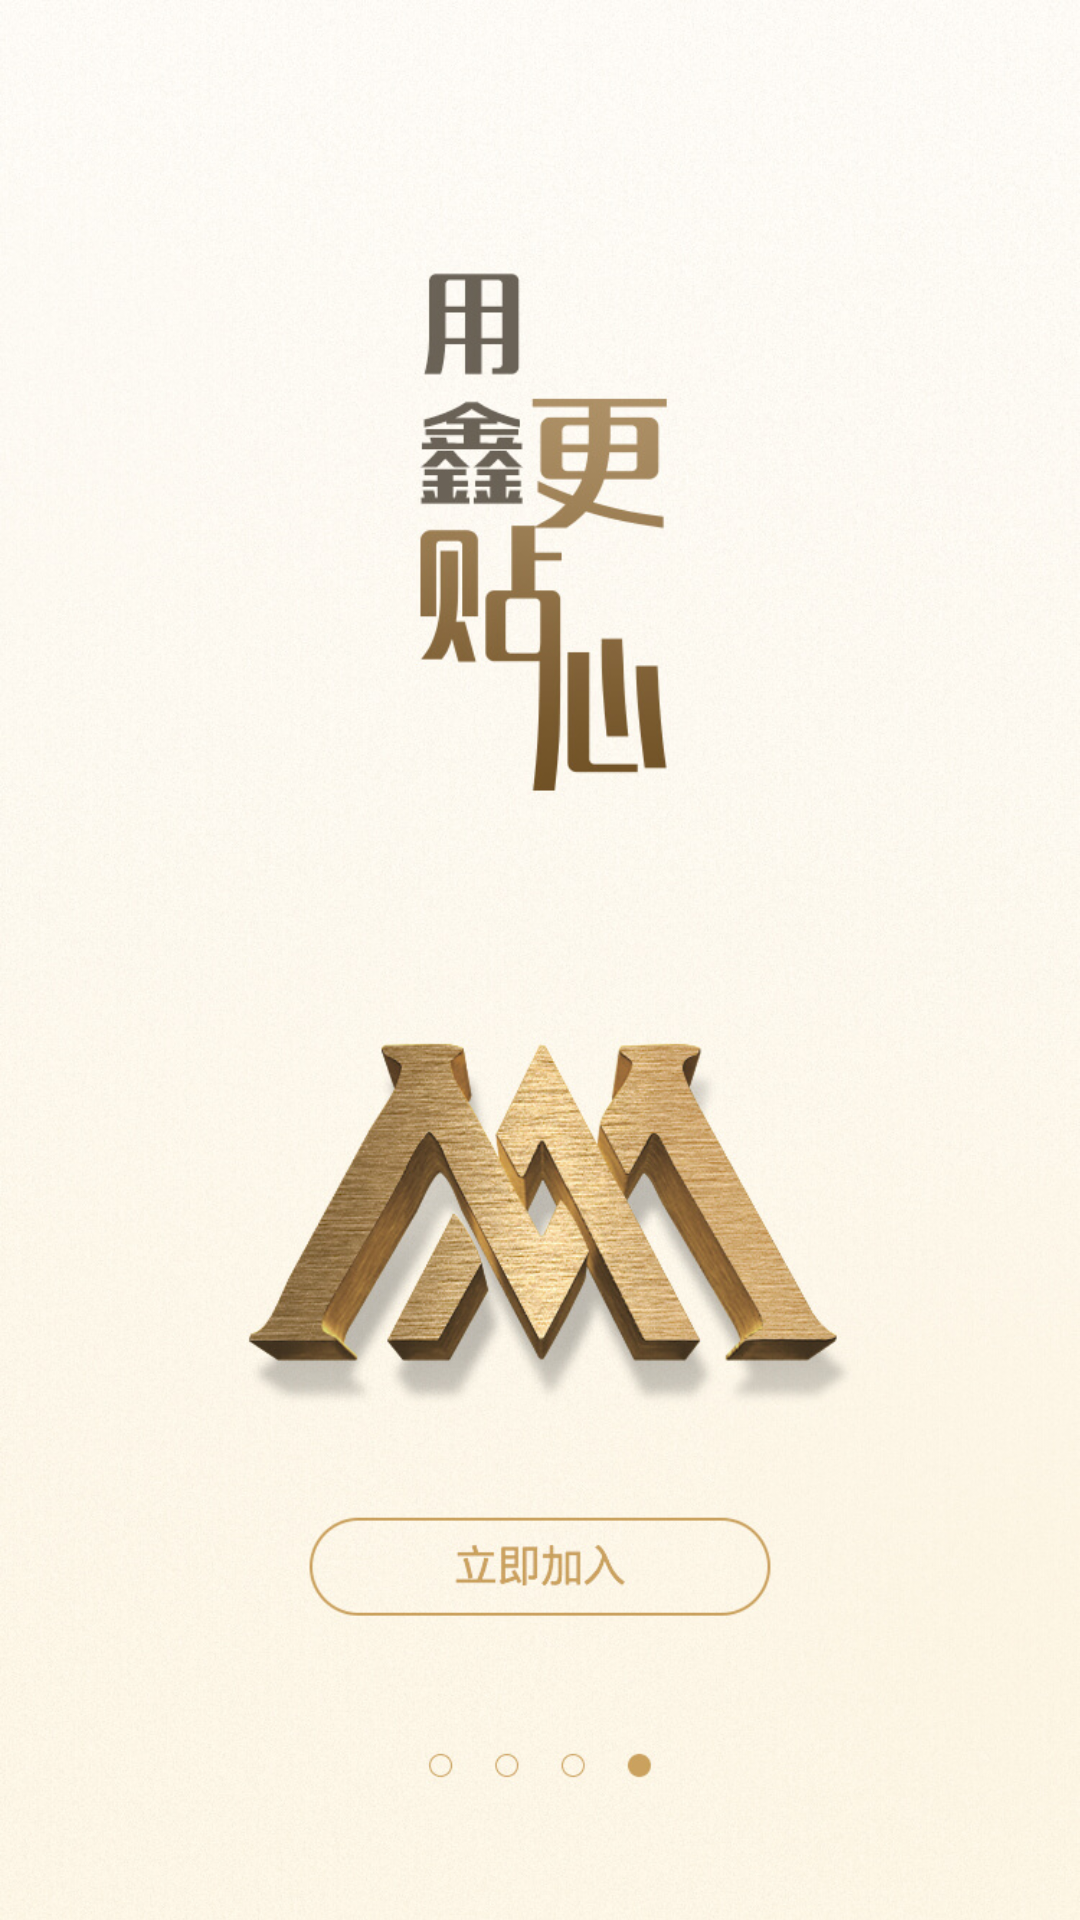

Here is an Android app screen rendered from its layout file. Give the layout XML and the strings, colors and styles it references.
<!-- AndroidManifest.xml: application theme AppTheme -->
<!-- res/layout/v4_guide_fragment_four.xml -->
<?xml version="1.0" encoding="utf-8"?>
<RelativeLayout xmlns:android="http://schemas.android.com/apk/res/android"
    android:id="@+id/rl_v4_guide_bg_4"
    android:layout_width="match_parent"
    android:layout_height="match_parent"
    android:orientation="vertical" >

    <ImageView
        android:id="@+id/iv_v4_guide"
        android:layout_width="match_parent"
        android:layout_height="match_parent"
        android:layout_centerHorizontal="true"
        android:layout_centerVertical="true"
        android:scaleType="centerCrop"
        android:src="@drawable/native_4" />

    <ImageView
        android:id="@+id/iv_v4_guide1"
        android:layout_width="400px"
        android:layout_height="400px"
        android:layout_alignParentBottom="true"
        android:layout_centerHorizontal="true"
        android:layout_marginBottom="200px" />

</RelativeLayout>
<!-- resources referenced by this layout -->
<resources>
  <!-- drawable native_4: jpg bitmap (drawable, 257225 bytes) -->
  <style name="AppTheme" parent="Theme.AppCompat.Light.NoActionBar">
          
          <item name="colorPrimary">@color/colorPrimary</item>
          <item name="colorPrimaryDark">@color/colorPrimaryDark</item>
          <item name="colorAccent">@color/colorAccent</item>
          <item name="windowNoTitle">true</item>
          <item name="windowActionBar">false</item>
      </style>
  <color name="colorPrimary">#3F51B5</color>
  <color name="colorPrimaryDark">#303F9F</color>
  <color name="colorAccent">#FF4081</color>
</resources>
